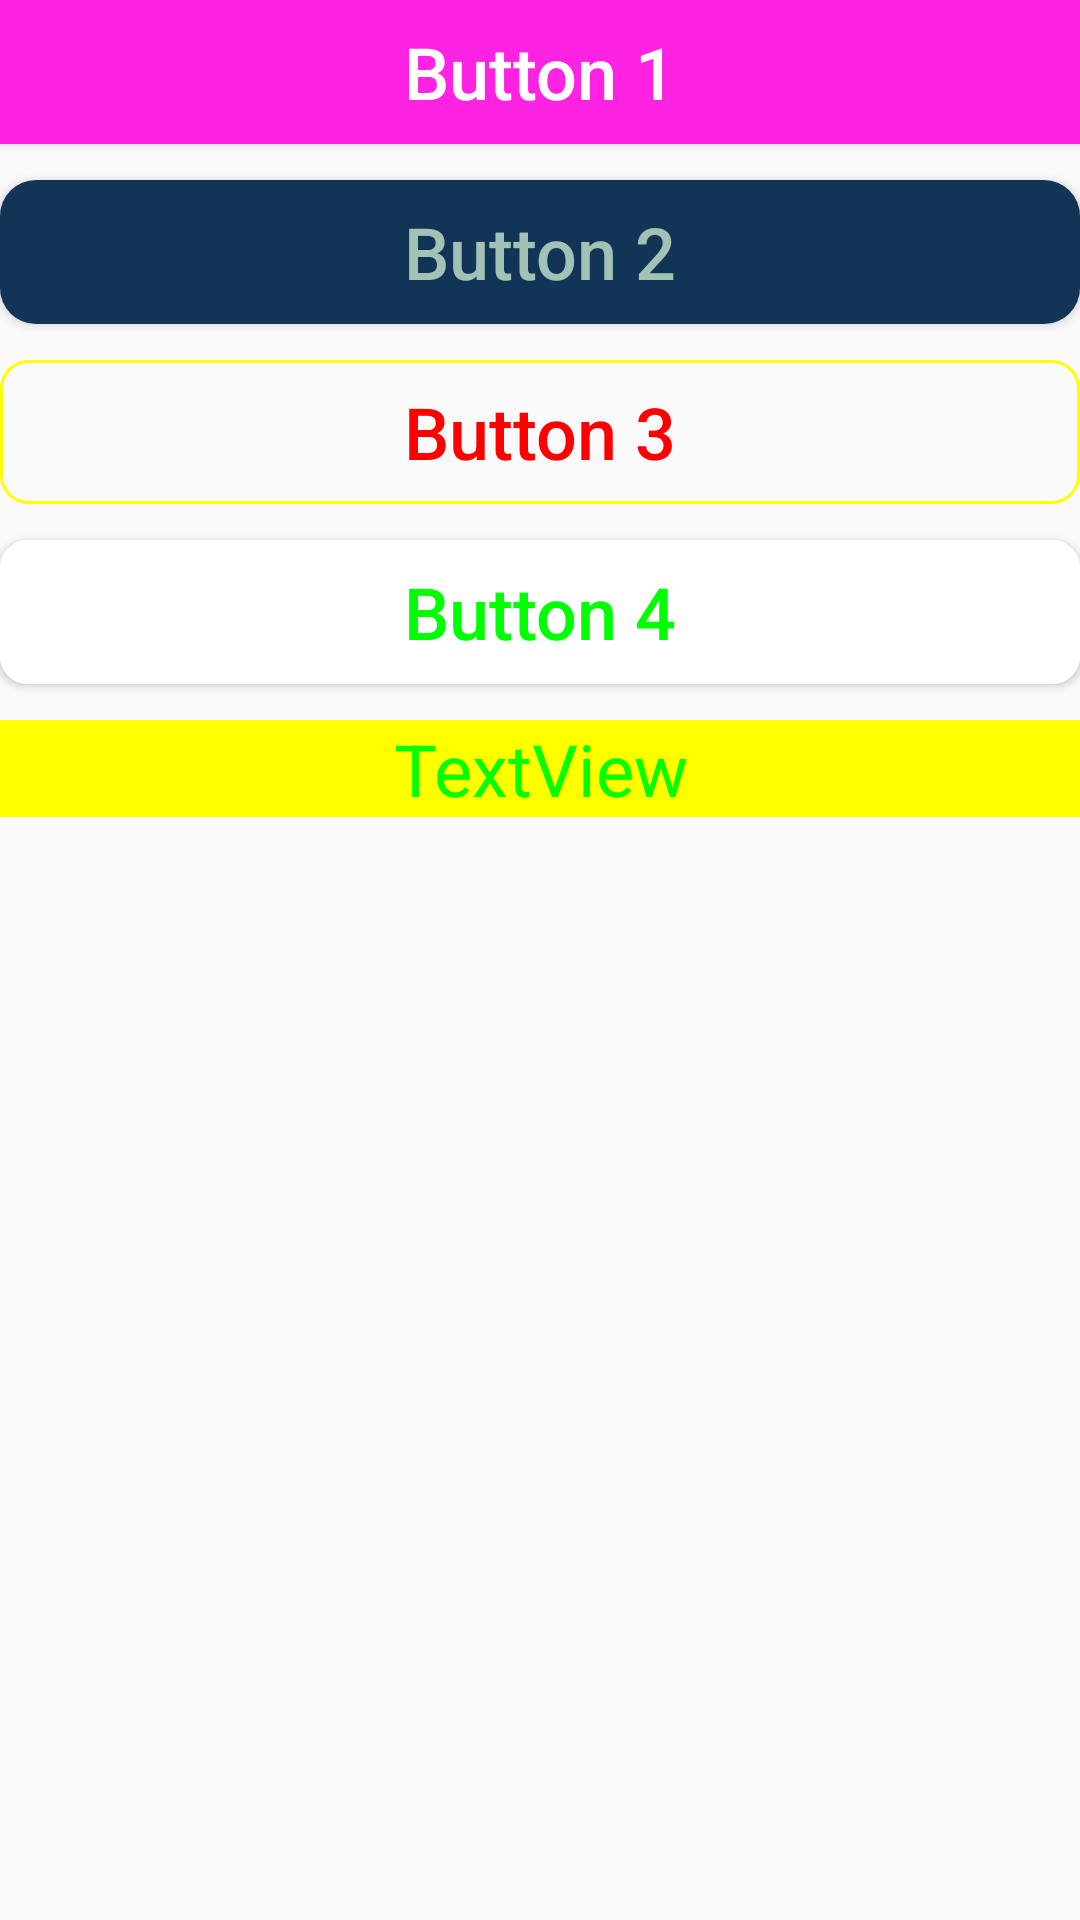

Reconstruct the res/layout file that produces this screen, plus the resources it refers to.
<!-- AndroidManifest.xml: application theme Theme.ButtonViewDemo -->
<!-- res/layout/activity_button.xml -->
<?xml version="1.0" encoding="utf-8"?>
<RelativeLayout xmlns:android="http://schemas.android.com/apk/res/android"
    xmlns:tools="http://schemas.android.com/tools"
    android:layout_width="match_parent"
    android:layout_height="match_parent"
    tools:context=".ButtonActivity">

    <Button
        android:id="@+id/btn_v1"
        android:layout_width="match_parent"
        android:layout_height="wrap_content"
        android:text="Button 1"
        android:textColor="#ffffff"
        android:textSize="24sp"
        android:textAllCaps="false"
        android:background="#fe23e3"/>

    <Button
        android:id="@+id/btn_v2"
        android:layout_width="match_parent"
        android:layout_height="wrap_content"
        android:text="Button 2"
        android:textSize="24sp"
        android:textColor="#a3c2b6"
        android:textAllCaps="false"
        android:background="@drawable/btn_v2"
        android:layout_below="@id/btn_v1"
        android:layout_marginTop="12sp"/>

    <Button
        android:id="@+id/btn_v3"
        android:layout_width="match_parent"
        android:layout_height="wrap_content"
        android:text="Button 3"
        android:textColor="#ff0000"
        android:textSize="24sp"
        android:textAllCaps="false"
        android:onClick="showToast"
        android:background="@drawable/btn_v3"
        android:layout_below="@id/btn_v2"
        android:layout_marginTop="12sp"/>

    <Button
        android:id="@+id/btn_v4"
        android:layout_width="match_parent"
        android:layout_height="wrap_content"
        android:text="Button 4"
        android:textSize="24sp"
        android:textColor="#00ff00"
        android:textAllCaps="false"
        android:background="@drawable/btn_v4"
        android:layout_below="@id/btn_v3"
        android:layout_marginTop="12sp"/>

    <TextView
        android:id="@+id/btn_view"
        android:layout_width="match_parent"
        android:layout_height="wrap_content"
        android:text="TextView"
        android:textColor="#00ff00"
        android:textSize="24sp"
        android:layout_below="@id/btn_v4"
        android:layout_marginTop="12sp"
        android:gravity="center"
        android:background="#ffff00"/>

</RelativeLayout>
<!-- resources referenced by this layout -->
<resources>
  <!-- drawable btn_v2 (drawable) -->
  <?xml version="1.0" encoding="utf-8"?>
  <shape xmlns:android="http://schemas.android.com/apk/res/android"
      android:shape="rectangle">
      <solid android:color="#123456"/>
      <corners android:radius="12sp"/>
  </shape>
  <!-- drawable btn_v3 (drawable) -->
  <?xml version="1.0" encoding="utf-8"?>
  <shape xmlns:android="http://schemas.android.com/apk/res/android"
      android:shape="rectangle">
      <stroke android:width="1sp" android:color="#ffff00"/>
      <corners android:radius="9sp"/>
  </shape>
  <!-- drawable btn_v4 (drawable) -->
  <?xml version="1.0" encoding="utf-8"?>
  <selector xmlns:android="http://schemas.android.com/apk/res/android">
      <item android:state_pressed="false">
          <shape android:shape="rectangle">
              <solid android:color="#ffffff"/>
              <corners android:radius="9sp"/>
          </shape>
      </item>
      <item android:state_pressed="true">
          <shape android:shape="rectangle">
              <solid android:color="#000000"/>
              <corners android:radius="9sp"/>
          </shape>
      </item>
  </selector>
  <style name="Theme.ButtonViewDemo" parent="Theme.MaterialComponents.DayNight.DarkActionBar.Bridge">
          
          <item name="colorPrimary">@color/purple_500</item>
          <item name="colorPrimaryVariant">@color/purple_700</item>
          <item name="colorOnPrimary">@color/white</item>
          
          <item name="colorSecondary">@color/teal_200</item>
          <item name="colorSecondaryVariant">@color/teal_700</item>
          <item name="colorOnSecondary">@color/black</item>
          
          <item name="android:statusBarColor" tools:targetApi="l">?attr/colorPrimaryVariant</item>
          
      </style>
  <!-- not gathered from this repository: default colours our renderer supplied (Android Studio template values) -->
  <color name="purple_500">#FF6200EE</color>
  <color name="purple_700">#FF3700B3</color>
  <color name="teal_200">#FF03DAC5</color>
  <color name="teal_700">#FF018786</color>
  <color name="black">#FF000000</color>
  <color name="white">#FFFFFFFF</color>
</resources>
